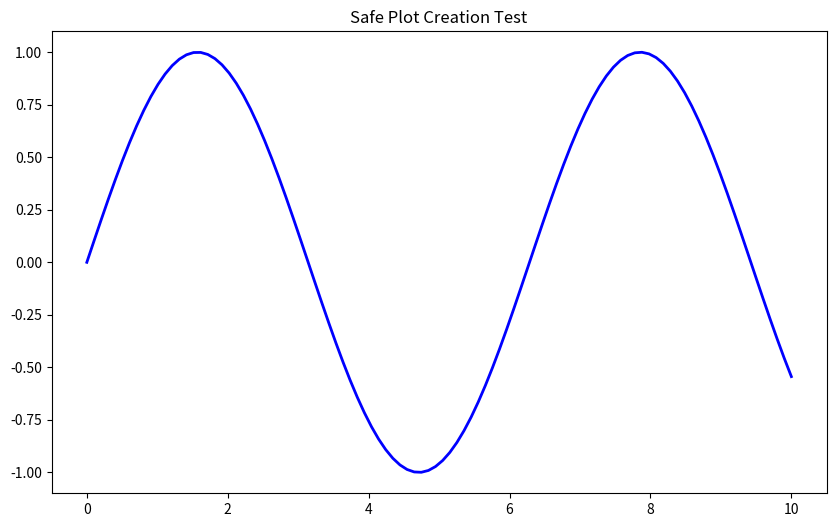
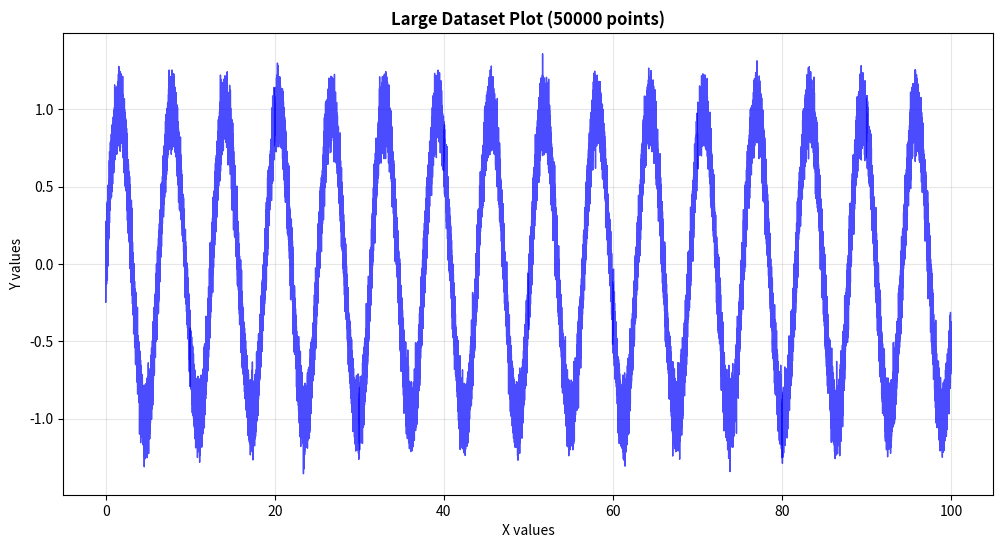

These figures' Python source, in order:
"""
Comprehensive Error Handling with Matplotlib

This module demonstrates robust error handling patterns for Matplotlib applications:
- Data validation and preprocessing
- Backend configuration issues
- Memory management
- Graceful degradation strategies


Version: 1.0
"""

import matplotlib
import matplotlib.pyplot as plt
import numpy as np
import warnings
import logging
import os
import sys

# Configure logging
logging.basicConfig(level=logging.INFO, format='%(asctime)s - %(levelname)s - %(message)s')
logger = logging.getLogger(__name__)

class MatplotlibErrorHandler:
    """
    Comprehensive error handling for Matplotlib operations.
    
    Provides robust methods for:
    - Backend management
    - Data validation
    - Memory management
    - Error recovery
    """
    
    def __init__(self):
        """Initialize error handler with safe defaults."""
        self.original_backend = matplotlib.get_backend()
        self.figure_count = 0
        self.max_figures = 10
        
    def safe_backend_setup(self, preferred_backend='Agg'):
        """
        Safely configure matplotlib backend with fallback options.
        
        Args:
            preferred_backend (str): Preferred backend name
            
        Returns:
            bool: True if backend setup successful, False otherwise
        """
        try:
            # List of fallback backends in order of preference
            fallback_backends = [preferred_backend, 'Agg', 'TkAgg', 'Qt5Agg']
            
            for backend in fallback_backends:
                try:
                    matplotlib.use(backend, force=True)
                    logger.info(f"Successfully set backend to: {backend}")
                    return True
                except ImportError as e:
                    logger.warning(f"Backend {backend} not available: {e}")
                    continue
                except Exception as e:
                    logger.warning(f"Error setting backend {backend}: {e}")
                    continue
            
            logger.error("No suitable backend found!")
            return False
            
        except Exception as e:
            logger.error(f"Critical error in backend setup: {e}")
            return False
    
    def validate_data(self, *arrays):
        """
        Validate input data for plotting.
        
        Args:
            *arrays: Variable number of data arrays to validate
            
        Returns:
            tuple: Validated and cleaned data arrays
            
        Raises:
            ValueError: If data validation fails
        """
        try:
            validated_arrays = []
            
            for i, arr in enumerate(arrays):
                # Convert to numpy array
                try:
                    data = np.asarray(arr, dtype=float)
                except (ValueError, TypeError) as e:
                    raise ValueError(f"Array {i} contains invalid data: {e}")
                
                # Check for empty arrays
                if data.size == 0:
                    raise ValueError(f"Array {i} is empty")
                
                # Handle infinite and NaN values
                if np.any(np.isinf(data)):
                    logger.warning(f"Array {i} contains infinite values, replacing with NaN")
                    data = np.where(np.isinf(data), np.nan, data)
                
                if np.any(np.isnan(data)):
                    logger.warning(f"Array {i} contains NaN values")
                    # Option 1: Remove NaN values
                    # data = data[~np.isnan(data)]
                    # Option 2: Replace with interpolation or mean
                    if np.all(np.isnan(data)):
                        raise ValueError(f"Array {i} contains only NaN values")
                
                validated_arrays.append(data)
            
            # Check array compatibility
            if len(validated_arrays) > 1:
                lengths = [len(arr) for arr in validated_arrays]
                if len(set(lengths)) > 1:
                    min_length = min(lengths)
                    logger.warning(f"Arrays have different lengths, truncating to {min_length}")
                    validated_arrays = [arr[:min_length] for arr in validated_arrays]
            
            return tuple(validated_arrays)
            
        except Exception as e:
            logger.error(f"Data validation failed: {e}")
            raise
    
    def safe_plot_creation(self, plot_func, *args, **kwargs):
        """
        Safely create plots with comprehensive error handling.
        
        Args:
            plot_func: Plotting function to execute
            *args: Arguments for plotting function
            **kwargs: Keyword arguments for plotting function
            
        Returns:
            tuple: (figure, axes) or (None, None) on failure
        """
        fig, ax = None, None
        
        try:
            # Check figure limit
            if self.figure_count >= self.max_figures:
                logger.warning("Maximum figure limit reached, cleaning up old figures")
                plt.close('all')
                self.figure_count = 0
            
            # Create figure with error handling
            try:
                fig, ax = plt.subplots(figsize=kwargs.pop('figsize', (10, 6)))
                self.figure_count += 1
            except Exception as e:
                logger.error(f"Failed to create figure: {e}")
                return None, None
            
            # Execute plotting function
            result = plot_func(ax, *args, **kwargs)
            
            # Basic plot validation
            if not ax.lines and not ax.collections and not ax.patches:
                logger.warning("Plot appears to be empty")
            
            return fig, ax
            
        except MemoryError:
            logger.error("Memory error during plotting - try reducing data size")
            if fig:
                plt.close(fig)
            return None, None
            
        except Exception as e:
            logger.error(f"Error during plot creation: {e}")
            if fig:
                plt.close(fig)
            return None, None
    
    def memory_efficient_plotting(self, x, y, chunk_size=10000):
        """
        Plot large datasets efficiently by chunking data.
        
        Args:
            x, y: Data arrays
            chunk_size (int): Size of data chunks
            
        Returns:
            tuple: (figure, axes) or (None, None) on failure
        """
        try:
            # Validate data
            x, y = self.validate_data(x, y)
            
            fig, ax = plt.subplots(figsize=(12, 6))
            
            # Plot data in chunks
            for i in range(0, len(x), chunk_size):
                end_idx = min(i + chunk_size, len(x))
                x_chunk = x[i:end_idx]
                y_chunk = y[i:end_idx]
                
                # Plot chunk
                ax.plot(x_chunk, y_chunk, 'b-', linewidth=1, alpha=0.7)
            
            ax.set_xlabel('X values')
            ax.set_ylabel('Y values')
            ax.set_title(f'Large Dataset Plot ({len(x)} points)', fontweight='bold')
            ax.grid(True, alpha=0.3)
            
            logger.info(f"Successfully plotted {len(x)} points in chunks")
            return fig, ax
            
        except Exception as e:
            logger.error(f"Error in memory-efficient plotting: {e}")
            return None, None

def demonstrate_error_handling():
    """
    Demonstrate various error handling scenarios.
    """
    handler = MatplotlibErrorHandler()
    
    print("=== Matplotlib Error Handling Demonstration ===\n")
    
    # 1. Backend setup
    print("1. Testing backend setup...")
    success = handler.safe_backend_setup('Agg')
    print(f"Backend setup: {'Success' if success else 'Failed'}\n")
    
    # 2. Data validation
    print("2. Testing data validation...")
    try:
        # Valid data
        x_valid = np.linspace(0, 10, 100)
        y_valid = np.sin(x_valid)
        x_clean, y_clean = handler.validate_data(x_valid, y_valid)
        print(" Valid data passed validation")
        
        # Invalid data with NaN
        y_invalid = y_valid.copy()
        y_invalid[50:60] = np.nan
        x_clean, y_clean = handler.validate_data(x_valid, y_invalid)
        print(" Data with NaN values handled")
        
        # Mismatched lengths
        x_short = x_valid[:50]
        x_clean, y_clean = handler.validate_data(x_short, y_valid)
        print(" Mismatched array lengths handled")
        
    except Exception as e:
        print(f" Data validation error: {e}")
    
    print()
    
    # 3. Safe plotting
    print("3. Testing safe plot creation...")
    
    def simple_plot(ax, x, y):
        ax.plot(x, y, 'b-', linewidth=2)
        ax.set_title('Safe Plot Creation Test')
        return ax
    
    x = np.linspace(0, 10, 100)
    y = np.sin(x)
    
    fig, ax = handler.safe_plot_creation(simple_plot, x, y)
    if fig and ax:
        print(" Safe plot creation successful")
        plt.close(fig)
    else:
        print(" Safe plot creation failed")
    
    # 4. Memory-efficient plotting
    print("4. Testing memory-efficient plotting...")
    
    # Generate large dataset
    large_x = np.linspace(0, 100, 50000)
    large_y = np.sin(large_x) + 0.1 * np.random.randn(len(large_x))
    
    fig, ax = handler.memory_efficient_plotting(large_x, large_y, chunk_size=5000)
    if fig and ax:
        print(f" Memory-efficient plotting successful for {len(large_x)} points")
        plt.close(fig)
    else:
        print(" Memory-efficient plotting failed")
    
    print("\n=== Error Handling Demonstration Complete ===")

def safe_export_figure(fig, filename, formats=['png'], dpi=300, **kwargs):
    """
    Safely export figure to multiple formats with error handling.
    
    Args:
        fig: Matplotlib figure object
        filename: Base filename (without extension)
        formats (list): List of formats to export
        dpi (int): Resolution for raster formats
        **kwargs: Additional arguments for savefig
    """
    if fig is None:
        logger.error("Cannot export: figure is None")
        return False
    
    success_count = 0
    
    for fmt in formats:
        try:
            full_filename = f"{filename}.{fmt}"
            
            # Format-specific settings
            save_kwargs = kwargs.copy()
            if fmt in ['png', 'jpg', 'jpeg']:
                save_kwargs['dpi'] = dpi
            elif fmt in ['pdf', 'svg']:
                save_kwargs.pop('dpi', None)  # Vector formats don't use dpi
            
            # Save figure
            fig.savefig(full_filename, format=fmt, bbox_inches='tight', **save_kwargs)
            logger.info(f"Successfully exported to {full_filename}")
            success_count += 1
            
        except Exception as e:
            logger.error(f"Failed to export to {fmt}: {e}")
    
    return success_count > 0

if __name__ == "__main__":
    print("Running Matplotlib Error Handling Examples...")
    
    try:
        demonstrate_error_handling()
        print("Error handling demonstration completed successfully!")
        
    except Exception as e:
        print(f"Critical error in demonstration: {e}")
        import traceback
        traceback.print_exc()
